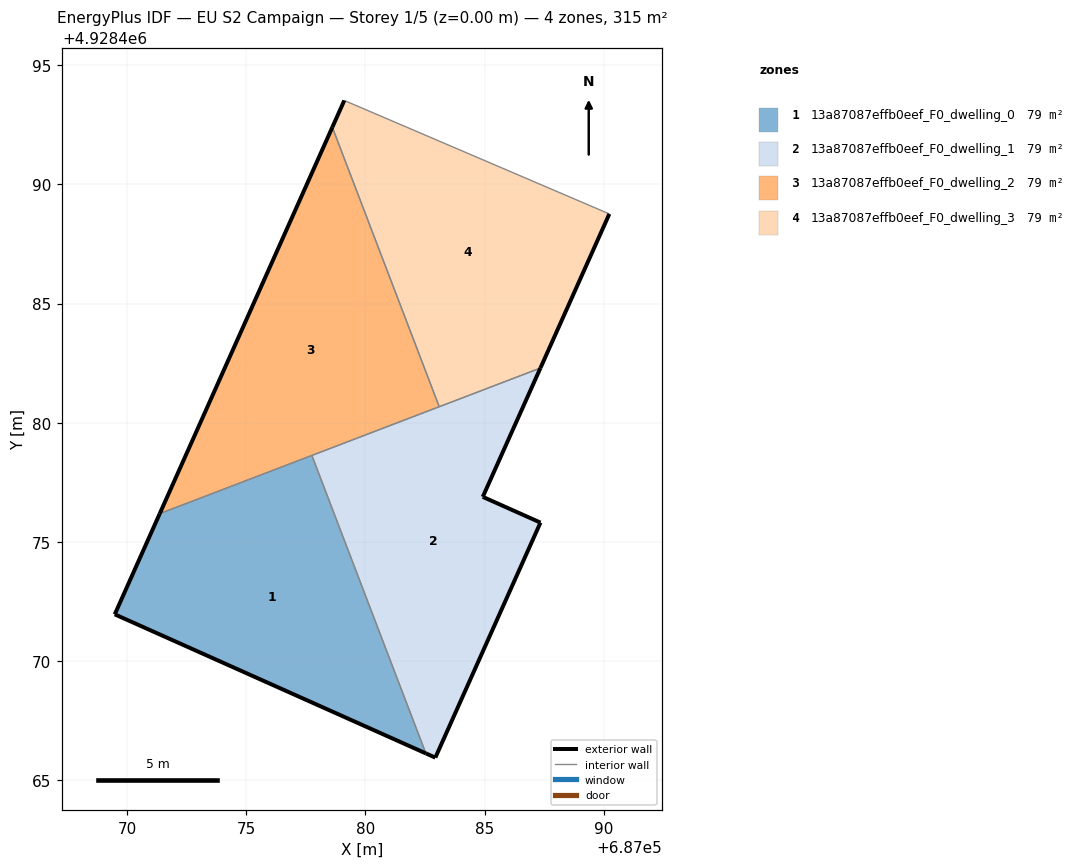
=== STOREY PLAN SPEC (per zone: floor XY polygon, exterior-wall plan segments, windows/doors) ===
zone 1: 13a87087effb0eef_F0_dwelling_0  (78.8 m²)
  floor: (687082.53, 4928466.13) (687077.75, 4928478.63) (687071.37, 4928476.19) (687069.48, 4928471.96)
  exterior wall: (687082.53, 4928466.13) – (687069.48, 4928471.96)  [14.3 m]
  exterior wall: (687069.48, 4928471.96) – (687071.37, 4928476.19)  [4.6 m]
  interior walls: 2
zone 2: 13a87087effb0eef_F0_dwelling_1  (78.8 m²)
  floor: (687082.93, 4928465.95) (687087.34, 4928475.81) (687084.92, 4928476.89) (687087.34, 4928482.29) (687077.75, 4928478.63) (687082.53, 4928466.13)
  exterior wall: (687084.92, 4928476.89) – (687087.34, 4928475.81)  [2.7 m]
  exterior wall: (687087.34, 4928475.81) – (687082.93, 4928465.95)  [10.8 m]
  exterior wall: (687082.93, 4928465.95) – (687082.53, 4928466.13)  [0.4 m]
  exterior wall: (687087.34, 4928482.29) – (687084.92, 4928476.89)  [5.9 m]
  interior walls: 3
zone 3: 13a87087effb0eef_F0_dwelling_2  (78.8 m²)
  floor: (687083.09, 4928480.67) (687078.61, 4928492.40) (687071.37, 4928476.19)
  exterior wall: (687071.37, 4928476.19) – (687078.61, 4928492.40)  [17.8 m]
  interior walls: 3
zone 4: 13a87087effb0eef_F0_dwelling_3  (78.8 m²)
  floor: (687087.34, 4928482.29) (687090.23, 4928488.76) (687079.11, 4928493.52) (687078.61, 4928492.40) (687083.09, 4928480.67)
  exterior wall: (687078.61, 4928492.40) – (687079.11, 4928493.52)  [1.2 m]
  exterior wall: (687090.23, 4928488.76) – (687087.34, 4928482.29)  [7.1 m]
  interior walls: 3

=== DERIVED (storey summary) ===
Building: EU S2 Campaign
Storey: 1 of 5  (floor level z = 0.00 m)
Storey gross floor area: 315.2 m²
Zones on this storey: 4
  - 13a87087effb0eef_F0_dwelling_0: floor 78.8 m²; exterior wall 18.9 m (56.8 m²); WWR 0.0%
  - 13a87087effb0eef_F0_dwelling_1: floor 78.8 m²; exterior wall 19.8 m (59.4 m²); WWR 0.0%
  - 13a87087effb0eef_F0_dwelling_2: floor 78.8 m²; exterior wall 17.8 m (53.3 m²); WWR 0.0%
  - 13a87087effb0eef_F0_dwelling_3: floor 78.8 m²; exterior wall 8.3 m (24.9 m²); WWR 0.0%
Zone adjacency (shared interzone walls):
  - 13a87087effb0eef_F0_dwelling_0 ↔ 13a87087effb0eef_F0_dwelling_1
  - 13a87087effb0eef_F0_dwelling_0 ↔ 13a87087effb0eef_F0_dwelling_2
  - 13a87087effb0eef_F0_dwelling_1 ↔ 13a87087effb0eef_F0_dwelling_2
  - 13a87087effb0eef_F0_dwelling_1 ↔ 13a87087effb0eef_F0_dwelling_3
  - 13a87087effb0eef_F0_dwelling_2 ↔ 13a87087effb0eef_F0_dwelling_3